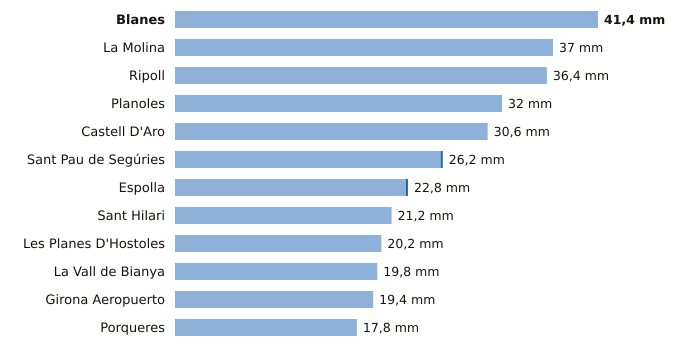

The table this chart was drawn from, first rows:
estacion, provincia, indicativo, mm_6_dias_anteriores, mm_hoy, mm_7_dias, horas_de_hoy
Blanes, Girona, 0281Y, 41.4, 0.0, 41.4, 5
La Molina, Girona, 9585, 37.0, 0.0, 37.0, 6
Ripoll, Girona, 0324A, 36.4, 0.0, 36.4, 6
Planoles, Girona, 0320I, 32.0, 0.0, 32.0, 6
Castell D'Aro, Girona, 0284X, 30.6, 0.0, 30.6, 5
Sant Pau de Segúries, Girona, 0312X, 26.0, 0.2, 26.2, 5
Espolla, Girona, 0421X, 22.6, 0.2, 22.8, 5
Sant Hilari, Girona, 0363X, 21.2, 0.0, 21.2, 5
Les Planes D'Hostoles, Girona, 0360X, 20.2, 0.0, 20.2, 6
La Vall de Bianya, Girona, 0394X, 19.8, 0.0, 19.8, 6
Girona Aeropuerto, Girona, 0367, 19.4, 0.0, 19.4, 6
Porqueres, Girona, 0372C, 17.8, 0.0, 17.8, 6
